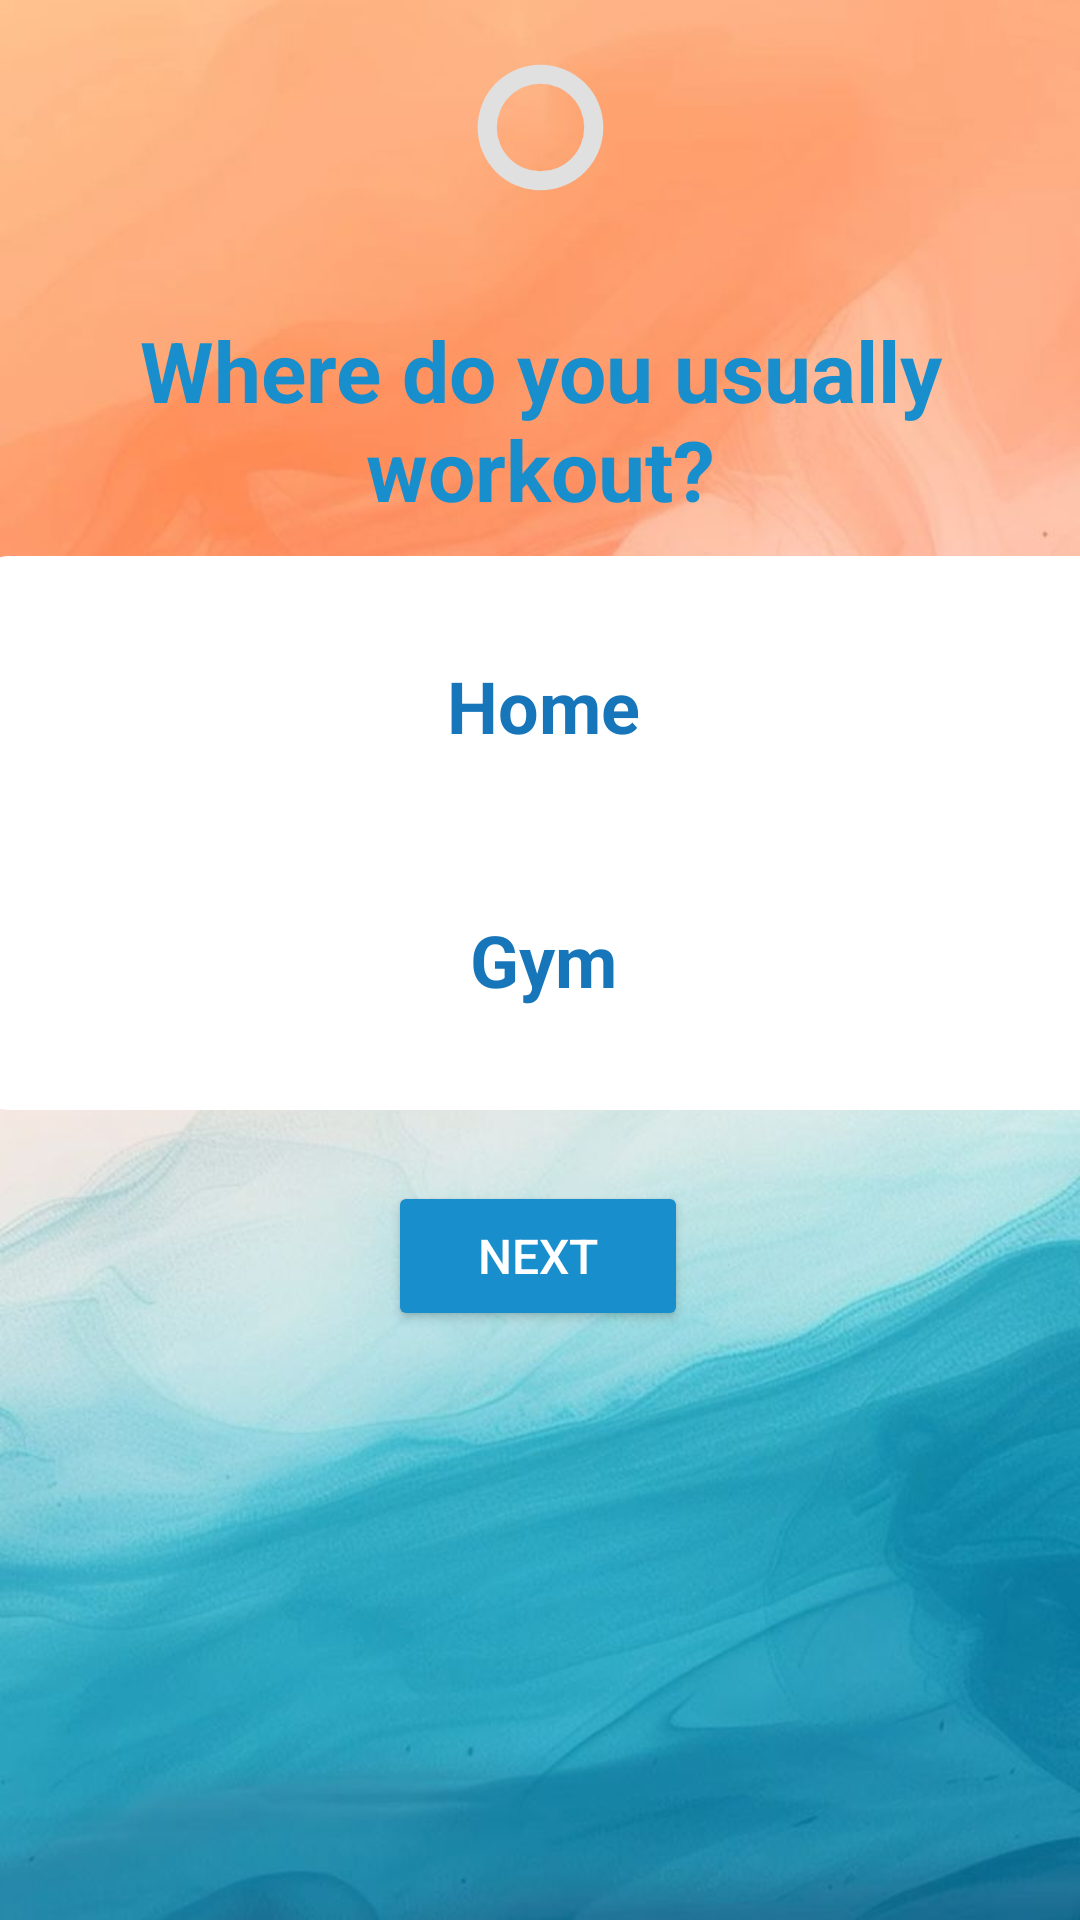

Here is an Android app screen rendered from its layout file. Give the layout XML and the strings, colors and styles it references.
<!-- AndroidManifest.xml: application theme Theme.MediMap -->
<!-- res/layout/activity_work_out_places.xml -->
<?xml version="1.0" encoding="utf-8"?>
<androidx.constraintlayout.widget.ConstraintLayout xmlns:android="http://schemas.android.com/apk/res/android"
    xmlns:app="http://schemas.android.com/apk/res-auto"
    xmlns:tools="http://schemas.android.com/tools"
    android:id="@+id/main"
    android:layout_width="match_parent"
    android:layout_height="match_parent"
    tools:context=".WorkOutPlaces"
    android:background="@drawable/b2">

    <ProgressBar
        android:id="@+id/circularProgressBar"
        style="@android:style/Widget.DeviceDefault.Light.ProgressBar.Horizontal"
        android:layout_width="51dp"
        android:layout_height="53dp"
        android:layout_gravity="center"
        android:layout_marginTop="16dp"
        android:indeterminate="false"
        android:max="100"
        android:progress="0"
        android:progressDrawable="@drawable/circular_progress_bar"
        app:layout_constraintEnd_toEndOf="parent"
        app:layout_constraintStart_toStartOf="parent"
        app:layout_constraintTop_toTopOf="parent" />

    <Button
        android:id="@+id/nextButton"
        android:layout_width="100dp"
        android:layout_height="50dp"
        android:layout_gravity="center_horizontal"
        android:backgroundTint="@color/blue"
        android:gravity="center"
        android:text="Next"
        android:textColor="@color/white"
        android:textSize="16sp"
        app:layout_constraintBottom_toBottomOf="parent"
        app:layout_constraintEnd_toEndOf="parent"
        app:layout_constraintHorizontal_bias="0.498"
        app:layout_constraintStart_toStartOf="parent"
        app:layout_constraintTop_toTopOf="parent"
        app:layout_constraintVertical_bias="0.667" />

    
    <LinearLayout
        android:id="@+id/homeLayout"
        android:layout_width="380dp"
        android:layout_height="100dp"
        android:background="@drawable/border_unselected"
        android:gravity="center_vertical"
        android:orientation="horizontal"
        android:padding="8dp"
        app:layout_constraintBottom_toBottomOf="parent"
        app:layout_constraintEnd_toEndOf="parent"
        app:layout_constraintHorizontal_bias="0.483"
        app:layout_constraintStart_toStartOf="parent"
        app:layout_constraintTop_toTopOf="parent"
        app:layout_constraintVertical_bias="0.343">

        <TextView
            android:id="@+id/home"
            android:layout_width="match_parent"
            android:layout_height="match_parent"
            android:layout_weight="1"
            android:gravity="center"
            android:text="Home"
            android:textColor="#1775BA"
            android:textSize="24sp"
            android:textStyle="bold" />
    </LinearLayout>

    
    <LinearLayout
        android:id="@+id/gymLayout"
        android:layout_width="380dp"
        android:layout_height="100dp"
        android:background="@drawable/border_unselected"
        android:gravity="center_vertical"
        android:orientation="horizontal"
        android:padding="8dp"
        app:layout_constraintBottom_toBottomOf="parent"
        app:layout_constraintEnd_toEndOf="parent"
        app:layout_constraintHorizontal_bias="0.483"
        app:layout_constraintStart_toStartOf="parent"
        app:layout_constraintTop_toTopOf="parent">

        <TextView
            android:id="@+id/gym"
            android:layout_width="match_parent"
            android:layout_height="match_parent"
            android:layout_weight="1"
            android:gravity="center"
            android:text="Gym"
            android:textColor="#1775BA"
            android:textSize="24sp"
            android:textStyle="bold" />
    </LinearLayout>

    <TextView
        android:id="@+id/questionText"
        android:layout_width="wrap_content"
        android:layout_height="wrap_content"
        android:gravity="center_horizontal"
        android:text="Where do you usually workout?"
        android:textColor="@color/blue"
        android:textSize="28sp"
        android:textStyle="bold"
        app:layout_constraintBottom_toBottomOf="parent"
        app:layout_constraintEnd_toEndOf="parent"
        app:layout_constraintHorizontal_bias="0.0"
        app:layout_constraintStart_toStartOf="parent"
        app:layout_constraintTop_toTopOf="parent"
        app:layout_constraintVertical_bias="0.184" />
</androidx.constraintlayout.widget.ConstraintLayout>
<!-- resources referenced by this layout -->
<resources>
  <color name="blue">#198ECD</color>
  <color name="white">#FFFFFFFF</color>
  <!-- drawable b2: jpg bitmap (drawable, 52158 bytes) -->
  <!-- drawable border_unselected (drawable) -->
  <?xml version="1.0" encoding="utf-8"?>
  <shape xmlns:android="http://schemas.android.com/apk/res/android">
      <solid android:color="@android:color/white" />
      <stroke
          android:width="0dp" />
      <corners android:radius="12dp"/>
  </shape>
  <!-- drawable circular_progress_bar (drawable) -->
  <layer-list xmlns:android="http://schemas.android.com/apk/res/android">
  
      
      <item android:id="@android:id/background">
          <shape android:shape="ring" android:innerRadiusRatio="3.5" android:thicknessRatio="8" android:useLevel="false">
              <solid android:color="#e0e0e0" /> 
          </shape>
      </item>
  
      
      <item android:id="@android:id/progress">
          <rotate
              android:fromDegrees="-90"
              android:toDegrees="270">
              <shape android:shape="ring" android:innerRadiusRatio="3.5" android:thicknessRatio="8" android:useLevel="true">
                  <solid android:color="@color/blue" /> 
              </shape>
          </rotate>
      </item>
  </layer-list>
  <style name="Theme.MediMap" parent="Base.Theme.MediMap" />
  <style name="Base.Theme.MediMap" parent="Theme.Material3.DayNight.NoActionBar">
          
          
  
          
          <item name="textInputStyle">@style/CustomTextInputLayout</item>
      </style>
  <style name="CustomTextInputLayout" parent="Widget.MaterialComponents.TextInputLayout.OutlinedBox">
          <item name="boxStrokeColor">@color/blue</item> 
          <item name="hintTextColor">@color/blue</item>  
          <item name="boxStrokeWidth">2dp</item> 
          <item name="boxStrokeWidthFocused">2dp</item> 
      </style>
</resources>
